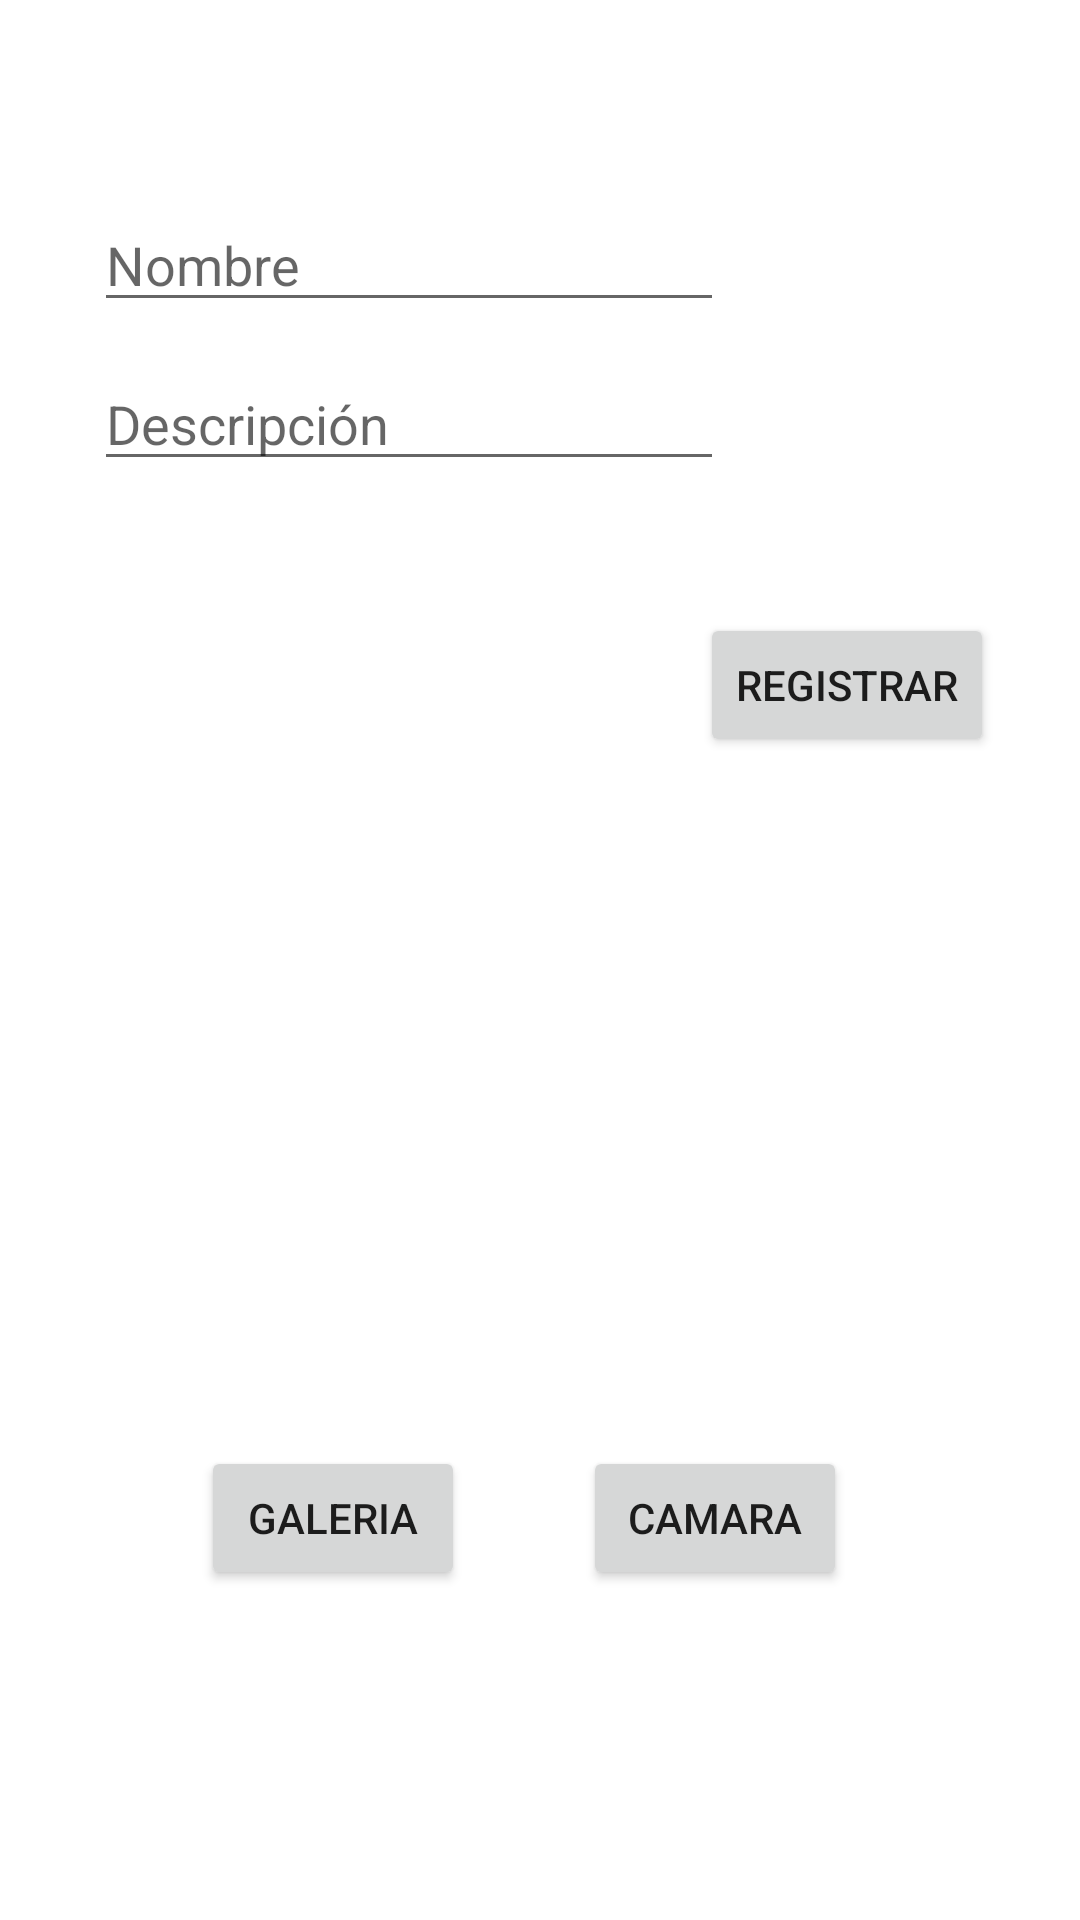

Produce the Android XML layout that renders to this screen, including the resource entries it uses.
<!-- AndroidManifest.xml: application theme Theme.T3FN -->
<!-- res/layout/activity_registro_t4.xml -->
<?xml version="1.0" encoding="utf-8"?>
<androidx.constraintlayout.widget.ConstraintLayout xmlns:android="http://schemas.android.com/apk/res/android"
    xmlns:app="http://schemas.android.com/apk/res-auto"
    xmlns:tools="http://schemas.android.com/tools"
    android:layout_width="match_parent"
    android:layout_height="match_parent"
    tools:context=".RegistroT4Activity">

    <Button
        android:id="@+id/btnGaleria"
        android:layout_width="wrap_content"
        android:layout_height="wrap_content"
        android:text="Galeria"
        app:layout_constraintBottom_toBottomOf="parent"
        app:layout_constraintEnd_toEndOf="parent"
        app:layout_constraintHorizontal_bias="0.246"
        app:layout_constraintStart_toStartOf="parent"
        app:layout_constraintTop_toTopOf="parent"
        app:layout_constraintVertical_bias="0.814" />

    <Button
        android:id="@+id/btnCamara"
        android:layout_width="wrap_content"
        android:layout_height="wrap_content"
        android:text="Camara"
        app:layout_constraintBottom_toBottomOf="parent"
        app:layout_constraintEnd_toEndOf="parent"
        app:layout_constraintHorizontal_bias="0.714"
        app:layout_constraintStart_toStartOf="parent"
        app:layout_constraintTop_toTopOf="parent"
        app:layout_constraintVertical_bias="0.814" />

    <EditText
        android:id="@+id/etNombrePubli"
        android:layout_width="wrap_content"
        android:layout_height="wrap_content"
        android:ems="10"
        android:hint="Nombre"
        android:inputType="textPersonName"
        app:layout_constraintBottom_toBottomOf="parent"
        app:layout_constraintEnd_toEndOf="parent"
        app:layout_constraintHorizontal_bias="0.208"
        app:layout_constraintStart_toStartOf="parent"
        app:layout_constraintTop_toTopOf="parent"
        app:layout_constraintVertical_bias="0.11" />

    <EditText
        android:id="@+id/etDescripcionPubli"
        android:layout_width="wrap_content"
        android:layout_height="wrap_content"
        android:ems="10"
        android:hint="Descripción"
        android:inputType="textPersonName"
        app:layout_constraintBottom_toBottomOf="parent"
        app:layout_constraintEnd_toEndOf="parent"
        app:layout_constraintHorizontal_bias="0.208"
        app:layout_constraintStart_toStartOf="parent"
        app:layout_constraintTop_toTopOf="parent"
        app:layout_constraintVertical_bias="0.199" />

    <Button
        android:id="@+id/btnRegistrarPubli"
        android:layout_width="wrap_content"
        android:layout_height="wrap_content"
        android:text="Registrar"
        app:layout_constraintBottom_toBottomOf="parent"
        app:layout_constraintEnd_toEndOf="parent"
        app:layout_constraintHorizontal_bias="0.89"
        app:layout_constraintStart_toStartOf="parent"
        app:layout_constraintTop_toTopOf="parent"
        app:layout_constraintVertical_bias="0.345" />

    <ImageView
        android:id="@+id/ivAvatar"
        android:layout_width="150dp"
        android:layout_height="150dp"
        app:layout_constraintBottom_toBottomOf="parent"
        app:layout_constraintEnd_toEndOf="parent"
        app:layout_constraintHorizontal_bias="0.095"
        app:layout_constraintStart_toStartOf="parent"
        app:layout_constraintTop_toTopOf="parent"
        app:layout_constraintVertical_bias="0.655"
        tools:srcCompat="@tools:sample/avatars" />

    <TextView
        android:id="@+id/tvUrlImg"
        android:layout_width="109dp"
        android:layout_height="105dp"
        android:text="   "
        app:layout_constraintBottom_toBottomOf="parent"
        app:layout_constraintEnd_toEndOf="parent"
        app:layout_constraintHorizontal_bias="0.768"
        app:layout_constraintStart_toStartOf="parent"
        app:layout_constraintTop_toTopOf="parent"
        app:layout_constraintVertical_bias="0.646" />

</androidx.constraintlayout.widget.ConstraintLayout>
<!-- resources referenced by this layout -->
<resources>
  <style name="Theme.T3FN" parent="Theme.MaterialComponents.DayNight.DarkActionBar">
          
          <item name="colorPrimary">@color/purple_500</item>
          <item name="colorPrimaryVariant">@color/purple_700</item>
          <item name="colorOnPrimary">@color/white</item>
          
          <item name="colorSecondary">@color/teal_200</item>
          <item name="colorSecondaryVariant">@color/teal_700</item>
          <item name="colorOnSecondary">@color/black</item>
          
          <item name="android:statusBarColor">?attr/colorPrimaryVariant</item>
          
      </style>
  <!-- not gathered from this repository: default colours our renderer supplied (Android Studio template values) -->
  <color name="purple_500">#FF6200EE</color>
  <color name="purple_700">#FF3700B3</color>
  <color name="teal_200">#FF03DAC5</color>
  <color name="teal_700">#FF018786</color>
  <color name="black">#FF000000</color>
  <color name="white">#FFFFFFFF</color>
</resources>
